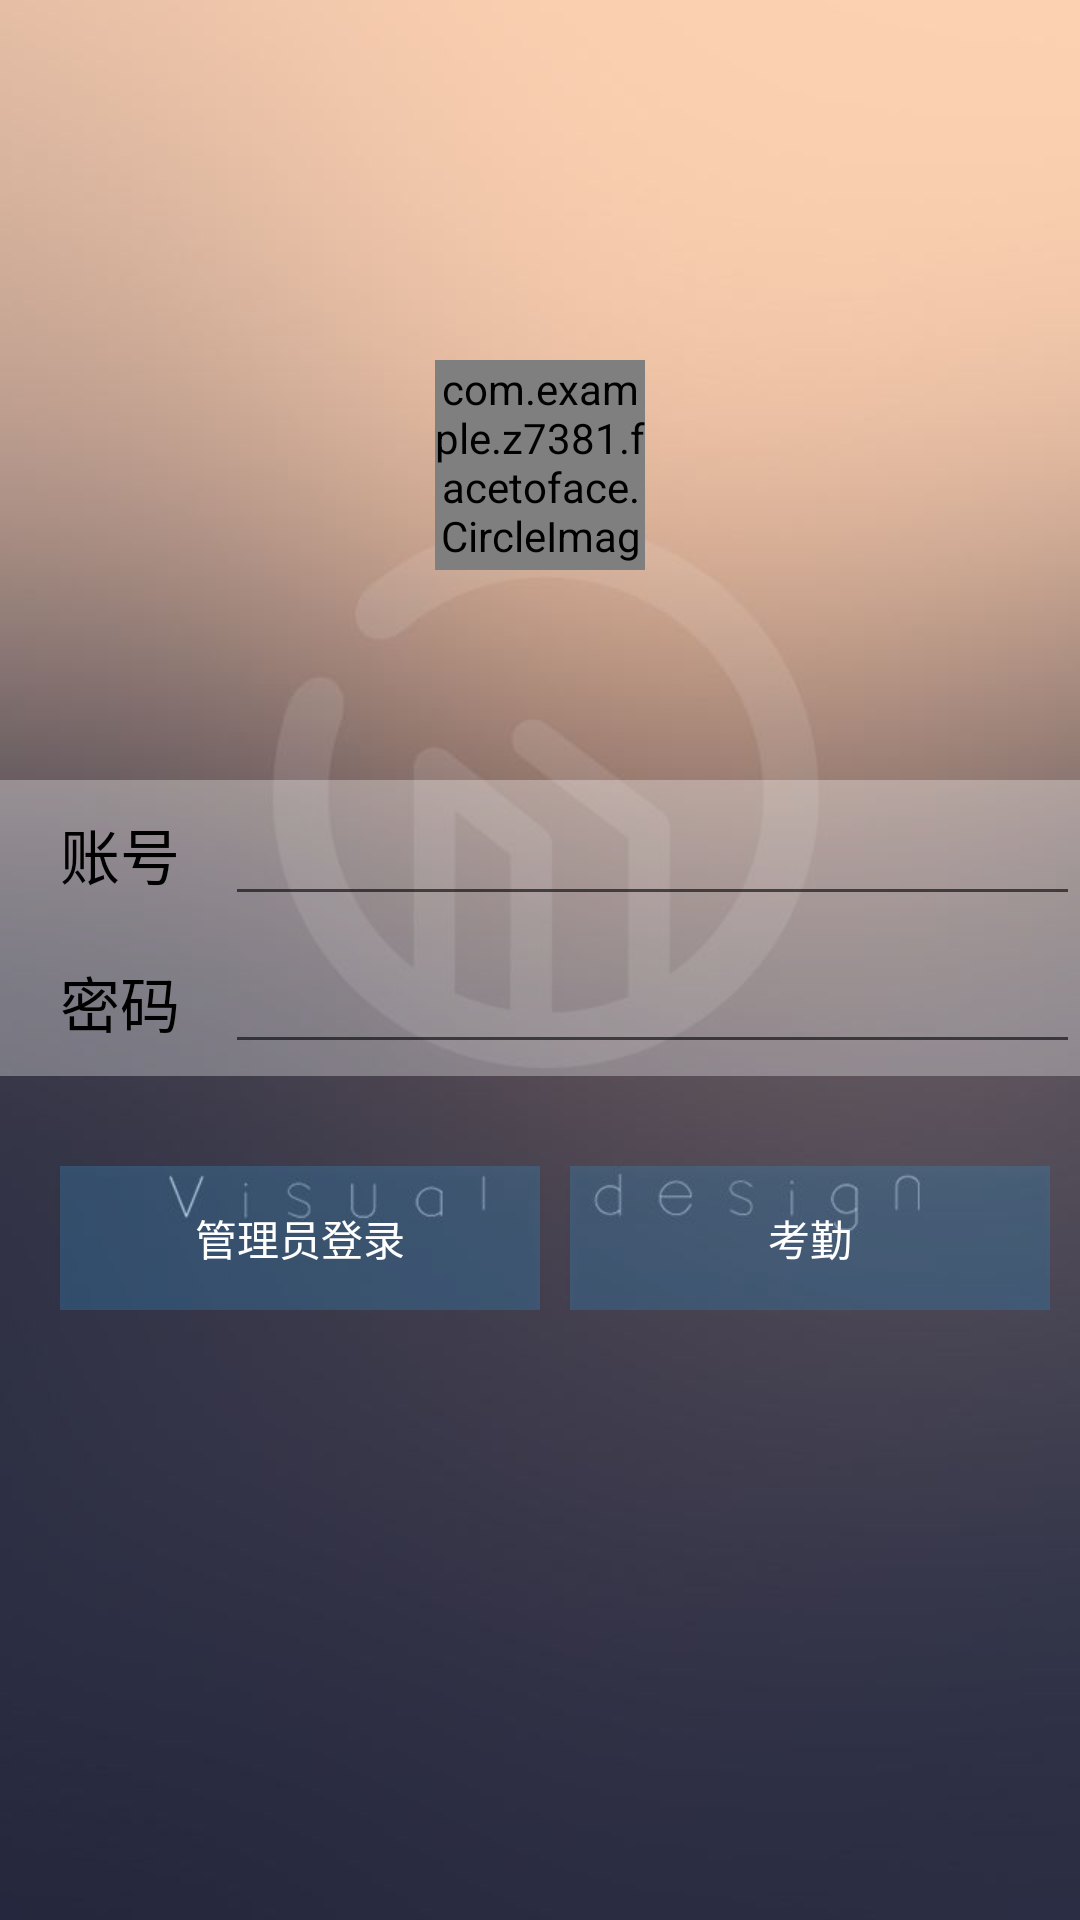

Here is an Android app screen rendered from its layout file. Give the layout XML and the strings, colors and styles it references.
<!-- AndroidManifest.xml: application theme AppTheme -->
<!-- res/layout/login.xml -->
<?xml version="1.0" encoding="utf-8"?>
<LinearLayout xmlns:android="http://schemas.android.com/apk/res/android"
    android:layout_width="match_parent"
    android:layout_height="match_parent"
    android:orientation="vertical"
    android:background="@mipmap/loginpic"
    >

    <com.example.z7381.facetoface.CircleImageView
        android:layout_width="70dp"
        android:layout_height="70dp"
        android:layout_marginTop="120dp"
        android:scaleType="centerCrop"
        android:src="@mipmap/show"
        android:layout_gravity="center"/>


    <LinearLayout
        android:layout_width="match_parent"
        android:layout_height="wrap_content"
        android:paddingLeft="10dp"
        android:layout_marginTop="70dp"
        android:background="#50ffffff"
        >
        <TextView
            android:layout_width="wrap_content"
            android:layout_height="wrap_content"
            android:padding="10dp"
            android:text="账号"
            android:textColor="#000"
            android:textSize="20sp"/>

        <EditText
            android:layout_width="match_parent"
            android:layout_height="wrap_content"
            android:id="@+id/pid"
            android:layout_marginLeft="5dp"
            />
    </LinearLayout>

    <LinearLayout
        android:layout_width="match_parent"
        android:layout_height="wrap_content"
        android:paddingLeft="10dp"
        android:background="#50ffffff"
        >
        <TextView
            android:layout_width="wrap_content"
            android:layout_height="wrap_content"
            android:padding="10dp"
            android:text="密码"
            android:textColor="#000"
            android:textSize="20sp"/>

        <EditText
            android:layout_width="match_parent"
            android:layout_height="wrap_content"
            android:id="@+id/passwd"
            android:layout_marginLeft="5dp"
            android:inputType="numberPassword"
            />
    </LinearLayout>

    <LinearLayout
        android:layout_width="match_parent"
        android:layout_height="wrap_content"
        android:padding="10dp"
        android:layout_marginTop="20dp">

        <Button
            android:id="@+id/login"
            android:layout_width="0dp"
            android:layout_height="wrap_content"
            android:layout_weight="1"
            android:layout_marginLeft="10dp"
            android:background="#503C8DC4"
            android:textColor="#ffffff"
            android:text="管理员登录"/>

        <Button
            android:id="@+id/Attendance"
            android:layout_width="0dp"
            android:layout_height="wrap_content"
            android:layout_weight="1"
            android:layout_marginLeft="10dp"
            android:background="#503C8DC4"
            android:textColor="#ffffff"
            android:text="考勤"/>
    </LinearLayout>

</LinearLayout>
<!-- resources referenced by this layout -->
<resources>
  <!-- mipmap loginpic: png bitmap (mipmap-xxhdpi, 123299 bytes) -->
  <!-- mipmap show: png bitmap (mipmap-hdpi, 528292 bytes) -->
  <style name="AppTheme" parent="Theme.AppCompat.Light.NoActionBar">
          
          <item name="colorPrimary">@color/color2</item>
          <item name="colorPrimaryDark">@color/color2</item>
          <item name="colorAccent">@color/colorAccent</item>
      </style>
  <!-- not gathered from this repository: default colours our renderer supplied (Android Studio template values) -->
  <color name="colorAccent">#FF03DAC5</color>
</resources>
